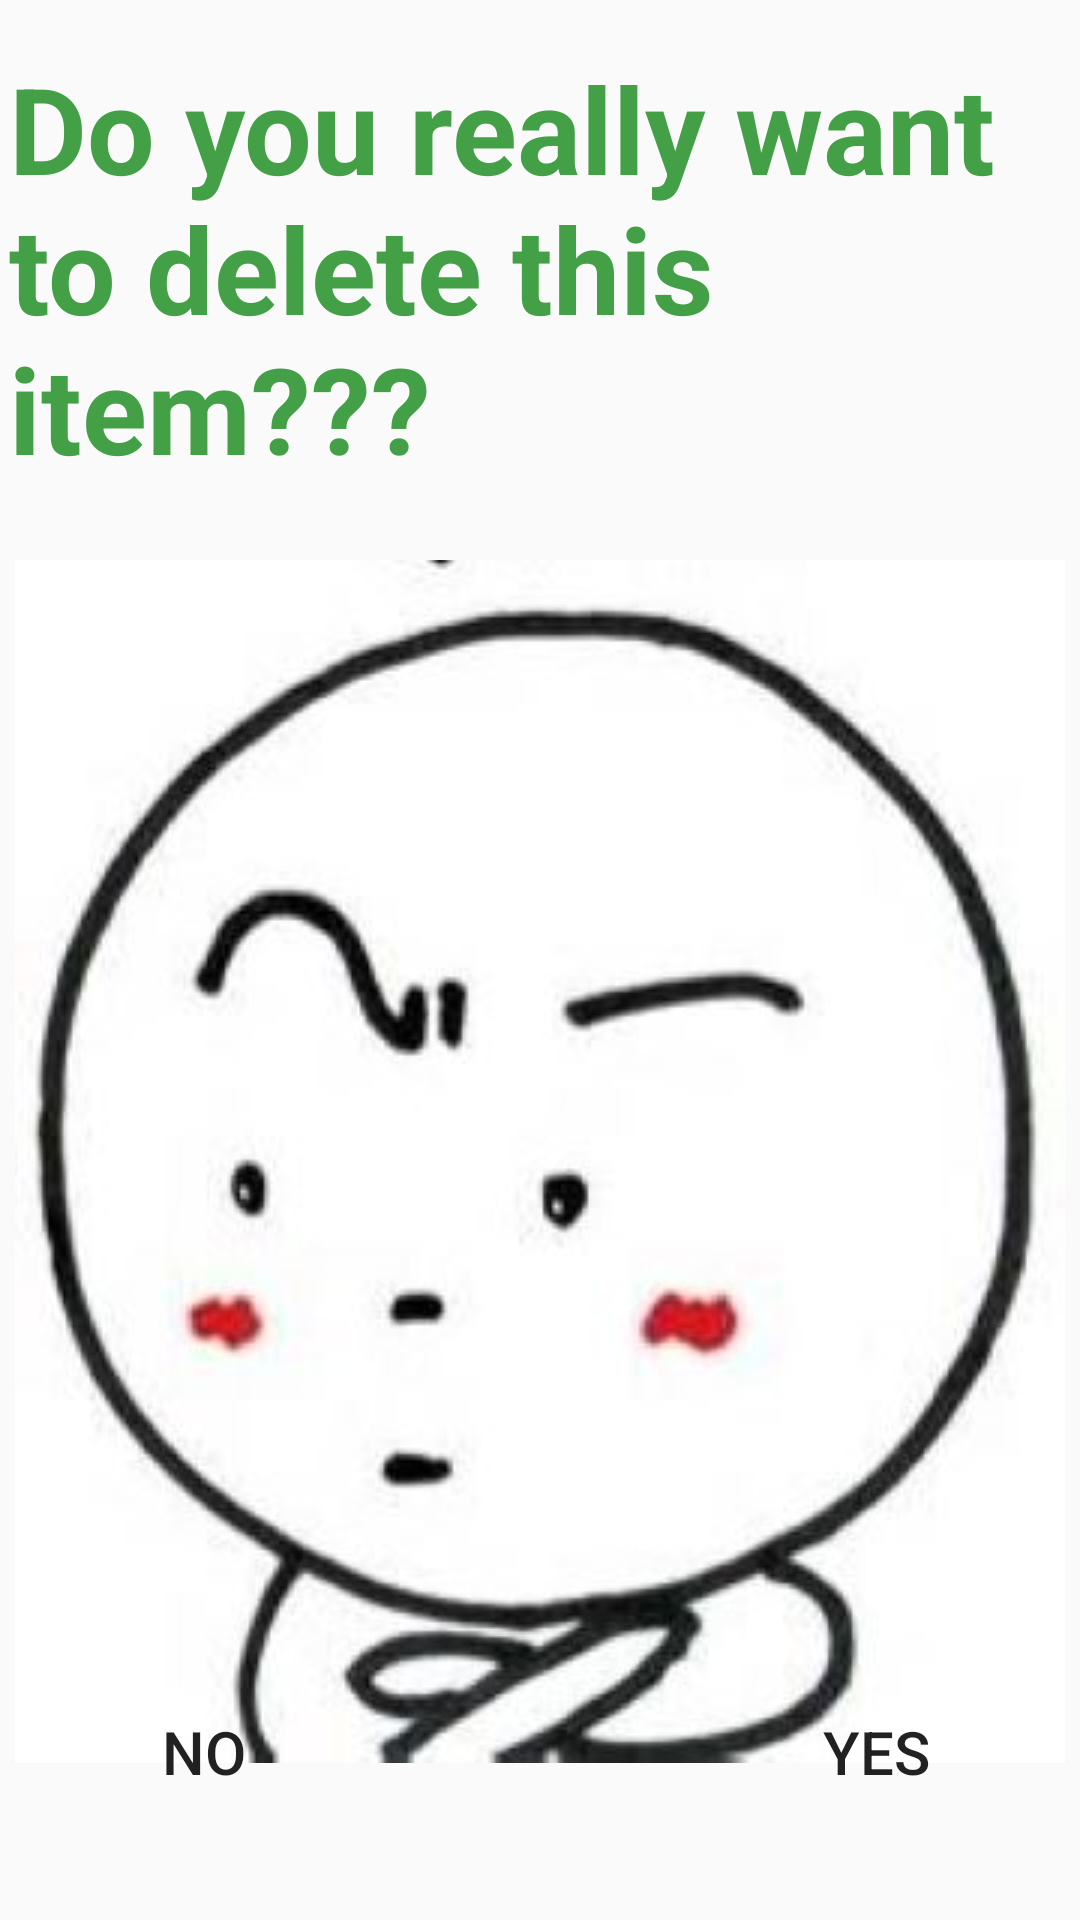

Produce the Android XML layout that renders to this screen, including the resource entries it uses.
<!-- AndroidManifest.xml: application theme Theme.OrderApp -->
<!-- res/layout/activity_cart_detail.xml -->
<?xml version="1.0" encoding="utf-8"?>
<androidx.constraintlayout.widget.ConstraintLayout xmlns:android="http://schemas.android.com/apk/res/android"
    xmlns:app="http://schemas.android.com/apk/res-auto"
    xmlns:tools="http://schemas.android.com/tools"
    android:layout_width="match_parent"
    android:layout_height="match_parent"
    tools:context=".CartDetail">

    <TextView
        android:id="@+id/textView16"
        android:layout_width="0dp"
        android:layout_height="wrap_content"
        android:layout_marginTop="16dp"
        android:text="Do you really want to delete this item???"
        android:textColor="#43A047"
        android:textSize="40sp"
        android:textStyle="bold"
        android:paddingLeft="3dp"
        app:layout_constraintEnd_toEndOf="parent"
        app:layout_constraintStart_toStartOf="parent"
        app:layout_constraintTop_toTopOf="parent" />

    <ImageView
        android:id="@+id/imageView3"
        android:layout_width="wrap_content"
        android:layout_height="wrap_content"
        android:layout_marginTop="24dp"
        app:layout_constraintEnd_toEndOf="parent"
        app:layout_constraintHorizontal_bias="0.491"
        app:layout_constraintStart_toStartOf="parent"
        app:layout_constraintTop_toBottomOf="@+id/textView16"
        app:srcCompat="@drawable/really" />

    <Button
        android:id="@+id/yes"
        android:layout_width="wrap_content"
        android:layout_height="wrap_content"
        android:layout_marginEnd="24dp"
        android:layout_marginBottom="32dp"
        android:background="@drawable/btn_background"
        android:text="Yes"
        android:textSize="20sp"
        app:layout_constraintBottom_toBottomOf="parent"
        app:layout_constraintEnd_toEndOf="parent" />

    <Button
        android:id="@+id/no"
        android:layout_width="wrap_content"
        android:layout_height="wrap_content"
        android:layout_marginStart="24dp"
        android:layout_marginBottom="32dp"
        android:background="@drawable/btn_background"
        android:text="No"
        android:textSize="20sp"
        app:layout_constraintBottom_toBottomOf="parent"
        app:layout_constraintStart_toStartOf="parent" />
</androidx.constraintlayout.widget.ConstraintLayout>
<!-- resources referenced by this layout -->
<resources>
  <!-- drawable really: jpg bitmap (drawable, 14791 bytes) -->
  <style name="Theme.OrderApp" parent="Theme.AppCompat.Light.NoActionBar">
          
          <item name="colorPrimary">@color/purple_500</item>
          <item name="colorPrimaryVariant">@color/purple_700</item>
          <item name="colorOnPrimary">@color/white</item>
          
          <item name="colorSecondary">@color/teal_200</item>
          <item name="colorSecondaryVariant">@color/teal_700</item>
          <item name="colorOnSecondary">@color/black</item>
          
          <item name="android:statusBarColor" tools:targetApi="l">?attr/colorPrimaryVariant</item>
          
      </style>
  <color name="purple_500">#FF6200EE</color>
  <color name="purple_700">#FF3700B3</color>
  <color name="white">#FFFFFFFF</color>
  <color name="teal_200">#FF03DAC5</color>
  <color name="teal_700">#FF018786</color>
  <color name="black">#FF000000</color>
</resources>
